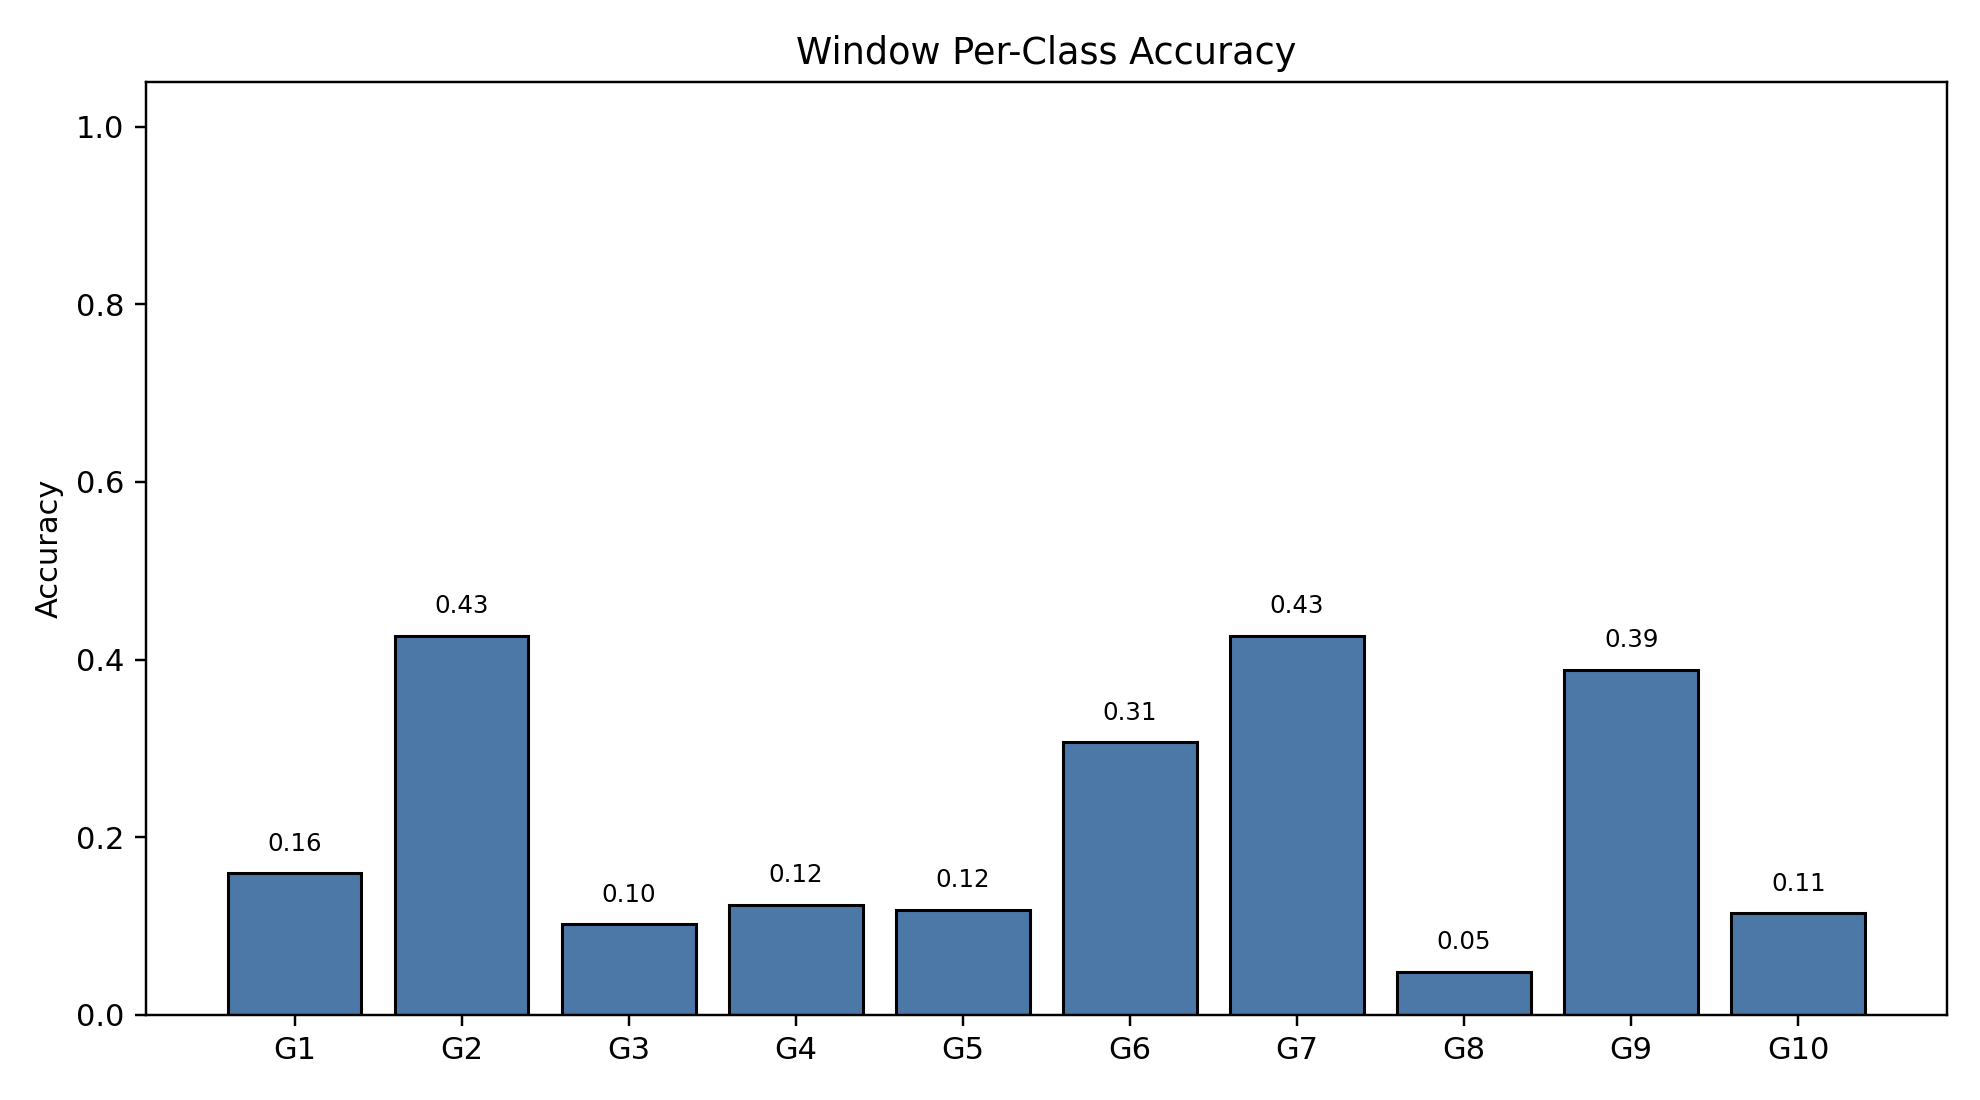

Values plotted in this chart, from the file beside it:
class_index, gesture_id, support, correct, accuracy
0, 1, 791, 126, 0.1593
1, 2, 692, 295, 0.4263
2, 3, 766, 78, 0.1018
3, 4, 743, 92, 0.1238
4, 5, 735, 87, 0.1184
5, 6, 763, 234, 0.3067
6, 7, 755, 322, 0.4265
7, 8, 706, 34, 0.04816
8, 9, 688, 267, 0.3881
9, 10, 683, 78, 0.1142
